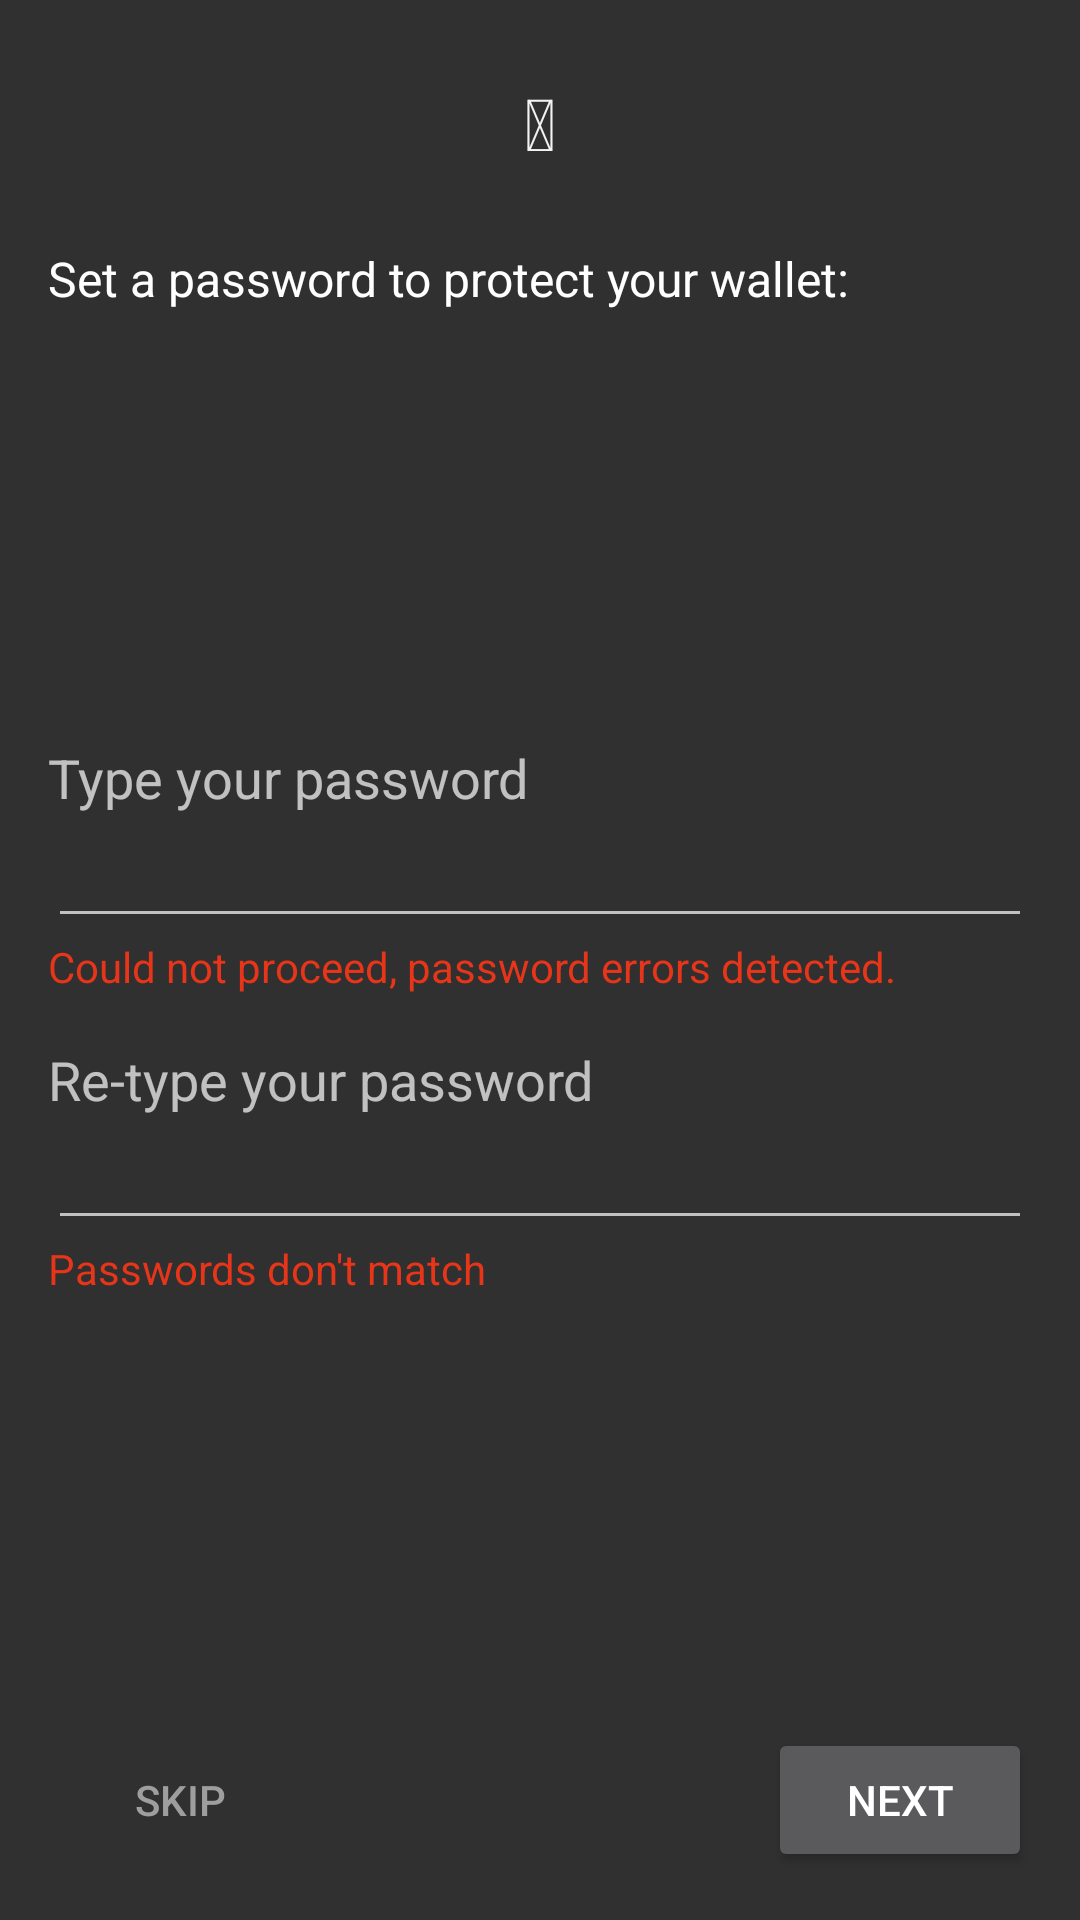

The Android layout XML behind this screen, and the referenced resources:
<!-- AndroidManifest.xml: application theme AppTheme -->
<!-- res/layout/fragment_set_password.xml -->
<FrameLayout xmlns:android="http://schemas.android.com/apk/res/android"
    xmlns:tools="http://schemas.android.com/tools"
    android:layout_width="match_parent"
    android:layout_height="match_parent"
    tools:context="com.vergepay.wallet.ui.SetPasswordFragment">


    <ScrollView
        android:layout_width="match_parent"
        android:layout_height="match_parent"
        android:fillViewport="true">

        <LinearLayout
            android:layout_width="match_parent"
            android:layout_height="wrap_content"
            android:orientation="vertical"
            android:paddingBottom="@dimen/activity_vertical_margin"
            android:paddingLeft="@dimen/activity_horizontal_margin"
            android:paddingRight="@dimen/activity_horizontal_margin"
            android:paddingTop="@dimen/activity_vertical_margin">

            <TextView
                android:id="@+id/key_icon"
                style="@style/FontIconBig"
                android:layout_width="@dimen/font_icon_bg_size"
                android:layout_height="@dimen/font_icon_bg_size"
                android:layout_gravity="center_horizontal"
                android:layout_marginBottom="@dimen/activity_vertical_margin"
                android:gravity="center"
                android:text="@string/font_icon_key"
                tools:text="K" />

            <TextView
                style="@style/NormalText"
                android:layout_width="wrap_content"
                android:layout_height="wrap_content"
                android:text="@string/set_password_info" />

            <LinearLayout
                android:layout_width="match_parent"
                android:layout_height="0dp"
                android:layout_marginTop="@dimen/activity_vertical_margin"
                android:layout_weight="1"
                android:gravity="center_vertical"
                android:orientation="vertical">

                <TextView
                    android:layout_width="wrap_content"
                    android:layout_height="wrap_content"
                    android:text="@string/set_password1"
                    android:textAppearance="?android:attr/textAppearanceMedium" />

                <EditText
                    android:id="@+id/password1"
                    android:layout_width="match_parent"
                    android:layout_height="wrap_content"
                    android:ems="10"
                    android:inputType="textPassword" />

                <TextView
                    android:id="@+id/password_error"
                    style="@style/ErrorText"
                    android:layout_width="wrap_content"
                    android:layout_height="wrap_content"
                    android:text="@string/password_error" />

                <TextView
                    android:layout_width="wrap_content"
                    android:layout_height="wrap_content"
                    android:layout_marginTop="@dimen/activity_vertical_margin"
                    android:text="@string/set_password2"
                    android:textAppearance="?android:attr/textAppearanceMedium" />

                <EditText
                    android:id="@+id/password2"
                    android:layout_width="match_parent"
                    android:layout_height="wrap_content"
                    android:ems="10"
                    android:inputType="textPassword" />

                <TextView
                    android:id="@+id/passwords_mismatch"
                    style="@style/ErrorText"
                    android:layout_width="wrap_content"
                    android:layout_height="wrap_content"
                    android:layout_marginBottom="@dimen/activity_vertical_margin"
                    android:text="@string/passwords_mismatch" />
            </LinearLayout>

            <RelativeLayout
                android:layout_width="match_parent"
                android:layout_height="wrap_content">

                <Button
                    android:id="@+id/password_skip"
                    style="@style/BorderlessButtonLink"
                    android:layout_width="wrap_content"
                    android:layout_height="wrap_content"
                    android:layout_alignParentLeft="true"
                    android:layout_alignParentStart="true"
                    android:layout_centerVertical="true"
                    android:text="@string/button_skip" />

                <Button
                    android:id="@+id/button_next"
                    android:layout_width="wrap_content"
                    android:layout_height="wrap_content"
                    android:layout_alignParentEnd="true"
                    android:layout_alignParentRight="true"
                    android:layout_centerVertical="true"
                    android:text="@string/button_next" />
            </RelativeLayout>
        </LinearLayout>
    </ScrollView>
</FrameLayout>
<!-- resources referenced by this layout -->
<resources>
  <dimen name="activity_horizontal_margin">16dp</dimen>
  <dimen name="activity_vertical_margin">16dp</dimen>
  <dimen name="font_icon_bg_size">50dp</dimen>
  <string name="button_next">Next</string>
  <string name="button_skip">Skip</string>
  <string name="font_icon_key" translatable="false"></string>
  <string name="password_error">Could not proceed, password errors detected.</string>
  <string name="passwords_mismatch">Passwords don\'t match</string>
  <string name="set_password1">Type your password</string>
  <string name="set_password2">Re-type your password</string>
  <string name="set_password_info">Set a password to protect your wallet:</string>
  <style name="BorderlessButtonLink" parent="BorderlessButton">
          <item name="android:textColor">@color/primary_500</item>
      </style>
  <style name="ErrorText" parent="">
          <item name="android:textColor">@color/fg_error</item>
      </style>
  <style name="FontIconBig" parent="NormalText">
          <item name="android:textSize">@dimen/font_icon_text_size</item>
          <item name="android:textColor">@color/font_icon_fg_color</item>
          <item name="android:background">@drawable/font_icon_bg</item>
          <item name="android:gravity">center_horizontal|center_vertical</item>
      </style>
  <style name="NormalText" parent="@android:style/TextAppearance">
          <item name="android:textColor">@color/white</item>
          <item name="android:textColorLink">@color/white</item>
      </style>
  <style name="AppTheme" parent="Theme.AppCompat">
          
          <item name="colorPrimary">@color/primary_800</item>
  
          
          <item name="colorPrimaryDark">@color/primary_900</item>
  
          
          <item name="colorAccent">@color/accent</item>
  
          <item name="android:windowContentOverlay">@null</item>
      </style>
  <style name="BorderlessButton">
          <item name="android:background">?attr/selectableItemBackground</item>
          <item name="android:paddingLeft">8dp</item>
          <item name="android:paddingRight">8dp</item>
      </style>
  <color name="primary_500">#9E9E9E</color>
  <color name="fg_error">#ffe73519</color>
  <dimen name="font_icon_text_size">24sp</dimen>
  <color name="font_icon_fg_color">@color/white_almost</color>
  <color name="white">#FFFFFF</color>
  <color name="primary_800">#262626</color>
  <color name="primary_900">#212121</color>
  <color name="accent">#0091EA</color>
  <color name="white_almost">#F3F3F3</color>
</resources>
